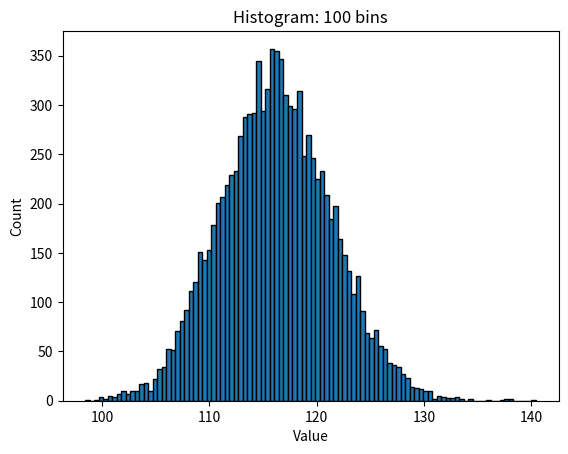

Reproduce this figure in Python.
# ==================================================
# Check that means of general distributions follow
# a normal distribution.
# The totals should cover a large number of samples.
# ==================================================
import numpy as np
import matplotlib.pyplot as plt


def plot_histogram(num_bins, data):
    plt.figure()
    plt.hist(data, bins=num_bins, edgecolor='black')
    plt.xlabel('Value')
    plt.ylabel('Count')
    plt.title(f'Histogram: {num_bins} bins')
    plt.show()

rng = np.random.default_rng(242)

# Number samples:
num_samples = 10000
num_in_total = 500

# Select distribution
#data = rng.normal(loc=1.5, scale=2.5, size=num_samples*num_in_total)
#data = rng.poisson(lam=3.2, size=num_samples*num_in_total)
data  = rng.exponential(scale=1.0/4.3, size=num_samples*num_in_total)

totals = [np.sum(data[indx*num_in_total:indx*num_in_total+num_in_total]) for indx in range(num_samples)]

# Plot as histogram
plot_histogram(100, totals)